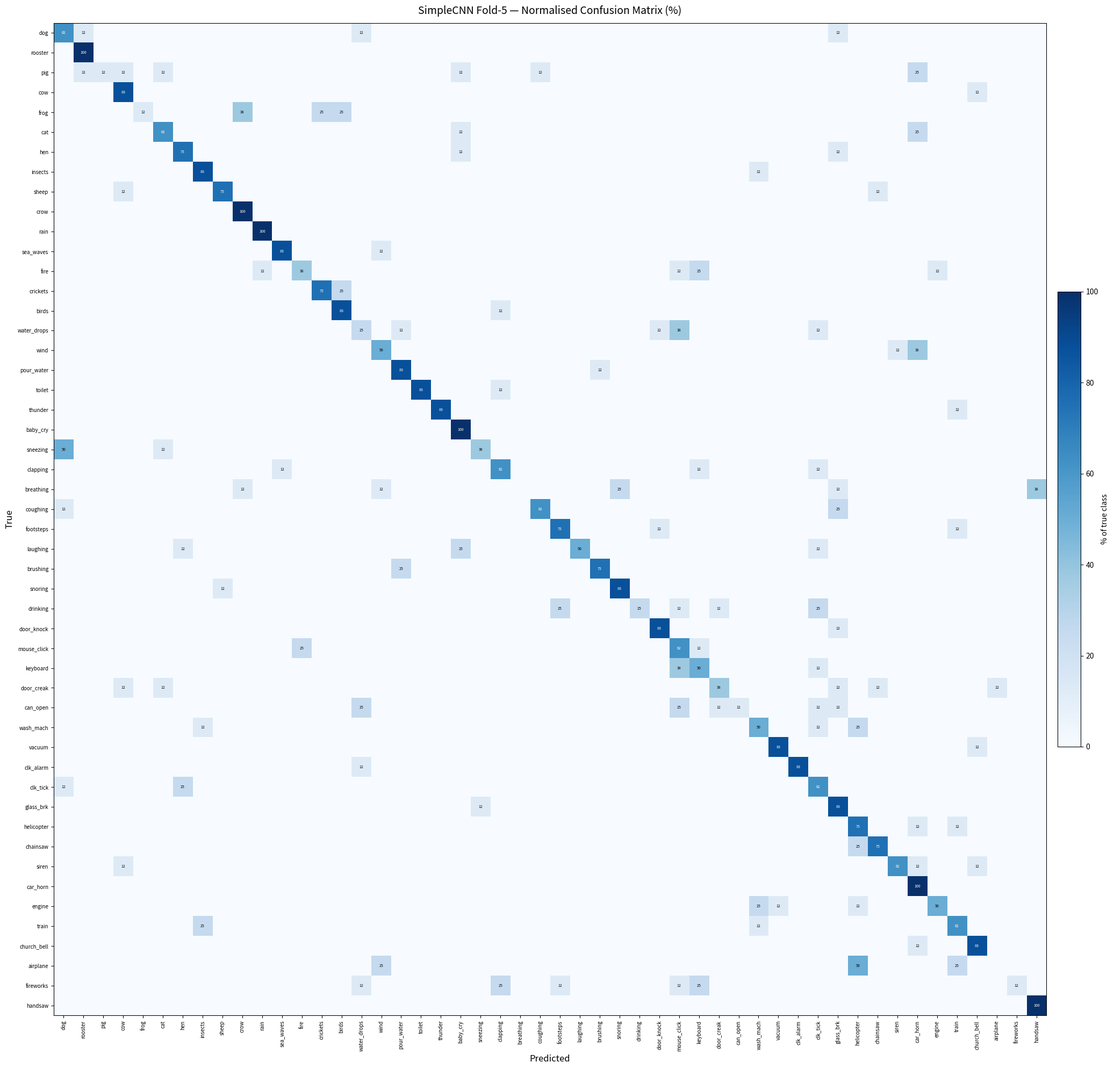

This chart was generated by the following Python code:
import numpy as np
import matplotlib.pyplot as plt
import matplotlib.colors as mcolors

class_names = [
    "dog", "rooster", "pig", "cow", "frog",
    "cat", "hen", "insects", "sheep", "crow",
    "rain", "sea_waves", "fire", "crickets", "birds",
    "water_drops", "wind", "pour_water", "toilet", "thunder",
    "baby_cry", "sneezing", "clapping", "breathing", "coughing",
    "footsteps", "laughing", "brushing", "snoring", "drinking",
    "door_knock", "mouse_click", "keyboard", "door_creak", "can_open",
    "wash_mach", "vacuum", "clk_alarm", "clk_tick", "glass_brk",
    "helicopter", "chainsaw", "siren", "car_horn", "engine",
    "train", "church_bell", "airplane", "fireworks", "handsaw",
]

cm = np.array([
    [5, 1, 0, 0, 0, 0, 0, 0, 0, 0, 0, 0, 0, 0, 0, 1, 0, 0, 0, 0, 0, 0, 0, 0, 0, 0, 0, 0, 0, 0, 0, 0, 0, 0, 0, 0, 0, 0, 0, 1, 0, 0, 0, 0, 0, 0, 0, 0, 0, 0],
    [0, 8, 0, 0, 0, 0, 0, 0, 0, 0, 0, 0, 0, 0, 0, 0, 0, 0, 0, 0, 0, 0, 0, 0, 0, 0, 0, 0, 0, 0, 0, 0, 0, 0, 0, 0, 0, 0, 0, 0, 0, 0, 0, 0, 0, 0, 0, 0, 0, 0],
    [0, 1, 1, 1, 0, 1, 0, 0, 0, 0, 0, 0, 0, 0, 0, 0, 0, 0, 0, 0, 1, 0, 0, 0, 1, 0, 0, 0, 0, 0, 0, 0, 0, 0, 0, 0, 0, 0, 0, 0, 0, 0, 0, 2, 0, 0, 0, 0, 0, 0],
    [0, 0, 0, 7, 0, 0, 0, 0, 0, 0, 0, 0, 0, 0, 0, 0, 0, 0, 0, 0, 0, 0, 0, 0, 0, 0, 0, 0, 0, 0, 0, 0, 0, 0, 0, 0, 0, 0, 0, 0, 0, 0, 0, 0, 0, 0, 1, 0, 0, 0],
    [0, 0, 0, 0, 1, 0, 0, 0, 0, 3, 0, 0, 0, 2, 2, 0, 0, 0, 0, 0, 0, 0, 0, 0, 0, 0, 0, 0, 0, 0, 0, 0, 0, 0, 0, 0, 0, 0, 0, 0, 0, 0, 0, 0, 0, 0, 0, 0, 0, 0],
    [0, 0, 0, 0, 0, 5, 0, 0, 0, 0, 0, 0, 0, 0, 0, 0, 0, 0, 0, 0, 1, 0, 0, 0, 0, 0, 0, 0, 0, 0, 0, 0, 0, 0, 0, 0, 0, 0, 0, 0, 0, 0, 0, 2, 0, 0, 0, 0, 0, 0],
    [0, 0, 0, 0, 0, 0, 6, 0, 0, 0, 0, 0, 0, 0, 0, 0, 0, 0, 0, 0, 1, 0, 0, 0, 0, 0, 0, 0, 0, 0, 0, 0, 0, 0, 0, 0, 0, 0, 0, 1, 0, 0, 0, 0, 0, 0, 0, 0, 0, 0],
    [0, 0, 0, 0, 0, 0, 0, 7, 0, 0, 0, 0, 0, 0, 0, 0, 0, 0, 0, 0, 0, 0, 0, 0, 0, 0, 0, 0, 0, 0, 0, 0, 0, 0, 0, 1, 0, 0, 0, 0, 0, 0, 0, 0, 0, 0, 0, 0, 0, 0],
    [0, 0, 0, 1, 0, 0, 0, 0, 6, 0, 0, 0, 0, 0, 0, 0, 0, 0, 0, 0, 0, 0, 0, 0, 0, 0, 0, 0, 0, 0, 0, 0, 0, 0, 0, 0, 0, 0, 0, 0, 0, 1, 0, 0, 0, 0, 0, 0, 0, 0],
    [0, 0, 0, 0, 0, 0, 0, 0, 0, 8, 0, 0, 0, 0, 0, 0, 0, 0, 0, 0, 0, 0, 0, 0, 0, 0, 0, 0, 0, 0, 0, 0, 0, 0, 0, 0, 0, 0, 0, 0, 0, 0, 0, 0, 0, 0, 0, 0, 0, 0],
    [0, 0, 0, 0, 0, 0, 0, 0, 0, 0, 8, 0, 0, 0, 0, 0, 0, 0, 0, 0, 0, 0, 0, 0, 0, 0, 0, 0, 0, 0, 0, 0, 0, 0, 0, 0, 0, 0, 0, 0, 0, 0, 0, 0, 0, 0, 0, 0, 0, 0],
    [0, 0, 0, 0, 0, 0, 0, 0, 0, 0, 0, 7, 0, 0, 0, 0, 1, 0, 0, 0, 0, 0, 0, 0, 0, 0, 0, 0, 0, 0, 0, 0, 0, 0, 0, 0, 0, 0, 0, 0, 0, 0, 0, 0, 0, 0, 0, 0, 0, 0],
    [0, 0, 0, 0, 0, 0, 0, 0, 0, 0, 1, 0, 3, 0, 0, 0, 0, 0, 0, 0, 0, 0, 0, 0, 0, 0, 0, 0, 0, 0, 0, 1, 2, 0, 0, 0, 0, 0, 0, 0, 0, 0, 0, 0, 1, 0, 0, 0, 0, 0],
    [0, 0, 0, 0, 0, 0, 0, 0, 0, 0, 0, 0, 0, 6, 2, 0, 0, 0, 0, 0, 0, 0, 0, 0, 0, 0, 0, 0, 0, 0, 0, 0, 0, 0, 0, 0, 0, 0, 0, 0, 0, 0, 0, 0, 0, 0, 0, 0, 0, 0],
    [0, 0, 0, 0, 0, 0, 0, 0, 0, 0, 0, 0, 0, 0, 7, 0, 0, 0, 0, 0, 0, 0, 1, 0, 0, 0, 0, 0, 0, 0, 0, 0, 0, 0, 0, 0, 0, 0, 0, 0, 0, 0, 0, 0, 0, 0, 0, 0, 0, 0],
    [0, 0, 0, 0, 0, 0, 0, 0, 0, 0, 0, 0, 0, 0, 0, 2, 0, 1, 0, 0, 0, 0, 0, 0, 0, 0, 0, 0, 0, 0, 1, 3, 0, 0, 0, 0, 0, 0, 1, 0, 0, 0, 0, 0, 0, 0, 0, 0, 0, 0],
    [0, 0, 0, 0, 0, 0, 0, 0, 0, 0, 0, 0, 0, 0, 0, 0, 4, 0, 0, 0, 0, 0, 0, 0, 0, 0, 0, 0, 0, 0, 0, 0, 0, 0, 0, 0, 0, 0, 0, 0, 0, 0, 1, 3, 0, 0, 0, 0, 0, 0],
    [0, 0, 0, 0, 0, 0, 0, 0, 0, 0, 0, 0, 0, 0, 0, 0, 0, 7, 0, 0, 0, 0, 0, 0, 0, 0, 0, 1, 0, 0, 0, 0, 0, 0, 0, 0, 0, 0, 0, 0, 0, 0, 0, 0, 0, 0, 0, 0, 0, 0],
    [0, 0, 0, 0, 0, 0, 0, 0, 0, 0, 0, 0, 0, 0, 0, 0, 0, 0, 7, 0, 0, 0, 1, 0, 0, 0, 0, 0, 0, 0, 0, 0, 0, 0, 0, 0, 0, 0, 0, 0, 0, 0, 0, 0, 0, 0, 0, 0, 0, 0],
    [0, 0, 0, 0, 0, 0, 0, 0, 0, 0, 0, 0, 0, 0, 0, 0, 0, 0, 0, 7, 0, 0, 0, 0, 0, 0, 0, 0, 0, 0, 0, 0, 0, 0, 0, 0, 0, 0, 0, 0, 0, 0, 0, 0, 0, 1, 0, 0, 0, 0],
    [0, 0, 0, 0, 0, 0, 0, 0, 0, 0, 0, 0, 0, 0, 0, 0, 0, 0, 0, 0, 8, 0, 0, 0, 0, 0, 0, 0, 0, 0, 0, 0, 0, 0, 0, 0, 0, 0, 0, 0, 0, 0, 0, 0, 0, 0, 0, 0, 0, 0],
    [4, 0, 0, 0, 0, 1, 0, 0, 0, 0, 0, 0, 0, 0, 0, 0, 0, 0, 0, 0, 0, 3, 0, 0, 0, 0, 0, 0, 0, 0, 0, 0, 0, 0, 0, 0, 0, 0, 0, 0, 0, 0, 0, 0, 0, 0, 0, 0, 0, 0],
    [0, 0, 0, 0, 0, 0, 0, 0, 0, 0, 0, 1, 0, 0, 0, 0, 0, 0, 0, 0, 0, 0, 5, 0, 0, 0, 0, 0, 0, 0, 0, 0, 1, 0, 0, 0, 0, 0, 1, 0, 0, 0, 0, 0, 0, 0, 0, 0, 0, 0],
    [0, 0, 0, 0, 0, 0, 0, 0, 0, 1, 0, 0, 0, 0, 0, 0, 1, 0, 0, 0, 0, 0, 0, 0, 0, 0, 0, 0, 2, 0, 0, 0, 0, 0, 0, 0, 0, 0, 0, 1, 0, 0, 0, 0, 0, 0, 0, 0, 0, 3],
    [1, 0, 0, 0, 0, 0, 0, 0, 0, 0, 0, 0, 0, 0, 0, 0, 0, 0, 0, 0, 0, 0, 0, 0, 5, 0, 0, 0, 0, 0, 0, 0, 0, 0, 0, 0, 0, 0, 0, 2, 0, 0, 0, 0, 0, 0, 0, 0, 0, 0],
    [0, 0, 0, 0, 0, 0, 0, 0, 0, 0, 0, 0, 0, 0, 0, 0, 0, 0, 0, 0, 0, 0, 0, 0, 0, 6, 0, 0, 0, 0, 1, 0, 0, 0, 0, 0, 0, 0, 0, 0, 0, 0, 0, 0, 0, 1, 0, 0, 0, 0],
    [0, 0, 0, 0, 0, 0, 1, 0, 0, 0, 0, 0, 0, 0, 0, 0, 0, 0, 0, 0, 2, 0, 0, 0, 0, 0, 4, 0, 0, 0, 0, 0, 0, 0, 0, 0, 0, 0, 1, 0, 0, 0, 0, 0, 0, 0, 0, 0, 0, 0],
    [0, 0, 0, 0, 0, 0, 0, 0, 0, 0, 0, 0, 0, 0, 0, 0, 0, 2, 0, 0, 0, 0, 0, 0, 0, 0, 0, 6, 0, 0, 0, 0, 0, 0, 0, 0, 0, 0, 0, 0, 0, 0, 0, 0, 0, 0, 0, 0, 0, 0],
    [0, 0, 0, 0, 0, 0, 0, 0, 1, 0, 0, 0, 0, 0, 0, 0, 0, 0, 0, 0, 0, 0, 0, 0, 0, 0, 0, 0, 7, 0, 0, 0, 0, 0, 0, 0, 0, 0, 0, 0, 0, 0, 0, 0, 0, 0, 0, 0, 0, 0],
    [0, 0, 0, 0, 0, 0, 0, 0, 0, 0, 0, 0, 0, 0, 0, 0, 0, 0, 0, 0, 0, 0, 0, 0, 0, 2, 0, 0, 0, 2, 0, 1, 0, 1, 0, 0, 0, 0, 2, 0, 0, 0, 0, 0, 0, 0, 0, 0, 0, 0],
    [0, 0, 0, 0, 0, 0, 0, 0, 0, 0, 0, 0, 0, 0, 0, 0, 0, 0, 0, 0, 0, 0, 0, 0, 0, 0, 0, 0, 0, 0, 7, 0, 0, 0, 0, 0, 0, 0, 0, 1, 0, 0, 0, 0, 0, 0, 0, 0, 0, 0],
    [0, 0, 0, 0, 0, 0, 0, 0, 0, 0, 0, 0, 2, 0, 0, 0, 0, 0, 0, 0, 0, 0, 0, 0, 0, 0, 0, 0, 0, 0, 0, 5, 1, 0, 0, 0, 0, 0, 0, 0, 0, 0, 0, 0, 0, 0, 0, 0, 0, 0],
    [0, 0, 0, 0, 0, 0, 0, 0, 0, 0, 0, 0, 0, 0, 0, 0, 0, 0, 0, 0, 0, 0, 0, 0, 0, 0, 0, 0, 0, 0, 0, 3, 4, 0, 0, 0, 0, 0, 1, 0, 0, 0, 0, 0, 0, 0, 0, 0, 0, 0],
    [0, 0, 0, 1, 0, 1, 0, 0, 0, 0, 0, 0, 0, 0, 0, 0, 0, 0, 0, 0, 0, 0, 0, 0, 0, 0, 0, 0, 0, 0, 0, 0, 0, 3, 0, 0, 0, 0, 0, 1, 0, 1, 0, 0, 0, 0, 0, 1, 0, 0],
    [0, 0, 0, 0, 0, 0, 0, 0, 0, 0, 0, 0, 0, 0, 0, 2, 0, 0, 0, 0, 0, 0, 0, 0, 0, 0, 0, 0, 0, 0, 0, 2, 0, 1, 1, 0, 0, 0, 1, 1, 0, 0, 0, 0, 0, 0, 0, 0, 0, 0],
    [0, 0, 0, 0, 0, 0, 0, 1, 0, 0, 0, 0, 0, 0, 0, 0, 0, 0, 0, 0, 0, 0, 0, 0, 0, 0, 0, 0, 0, 0, 0, 0, 0, 0, 0, 4, 0, 0, 1, 0, 2, 0, 0, 0, 0, 0, 0, 0, 0, 0],
    [0, 0, 0, 0, 0, 0, 0, 0, 0, 0, 0, 0, 0, 0, 0, 0, 0, 0, 0, 0, 0, 0, 0, 0, 0, 0, 0, 0, 0, 0, 0, 0, 0, 0, 0, 0, 7, 0, 0, 0, 0, 0, 0, 0, 0, 0, 1, 0, 0, 0],
    [0, 0, 0, 0, 0, 0, 0, 0, 0, 0, 0, 0, 0, 0, 0, 1, 0, 0, 0, 0, 0, 0, 0, 0, 0, 0, 0, 0, 0, 0, 0, 0, 0, 0, 0, 0, 0, 7, 0, 0, 0, 0, 0, 0, 0, 0, 0, 0, 0, 0],
    [1, 0, 0, 0, 0, 0, 2, 0, 0, 0, 0, 0, 0, 0, 0, 0, 0, 0, 0, 0, 0, 0, 0, 0, 0, 0, 0, 0, 0, 0, 0, 0, 0, 0, 0, 0, 0, 0, 5, 0, 0, 0, 0, 0, 0, 0, 0, 0, 0, 0],
    [0, 0, 0, 0, 0, 0, 0, 0, 0, 0, 0, 0, 0, 0, 0, 0, 0, 0, 0, 0, 0, 1, 0, 0, 0, 0, 0, 0, 0, 0, 0, 0, 0, 0, 0, 0, 0, 0, 0, 7, 0, 0, 0, 0, 0, 0, 0, 0, 0, 0],
    [0, 0, 0, 0, 0, 0, 0, 0, 0, 0, 0, 0, 0, 0, 0, 0, 0, 0, 0, 0, 0, 0, 0, 0, 0, 0, 0, 0, 0, 0, 0, 0, 0, 0, 0, 0, 0, 0, 0, 0, 6, 0, 0, 1, 0, 1, 0, 0, 0, 0],
    [0, 0, 0, 0, 0, 0, 0, 0, 0, 0, 0, 0, 0, 0, 0, 0, 0, 0, 0, 0, 0, 0, 0, 0, 0, 0, 0, 0, 0, 0, 0, 0, 0, 0, 0, 0, 0, 0, 0, 0, 2, 6, 0, 0, 0, 0, 0, 0, 0, 0],
    [0, 0, 0, 1, 0, 0, 0, 0, 0, 0, 0, 0, 0, 0, 0, 0, 0, 0, 0, 0, 0, 0, 0, 0, 0, 0, 0, 0, 0, 0, 0, 0, 0, 0, 0, 0, 0, 0, 0, 0, 0, 0, 5, 1, 0, 0, 1, 0, 0, 0],
    [0, 0, 0, 0, 0, 0, 0, 0, 0, 0, 0, 0, 0, 0, 0, 0, 0, 0, 0, 0, 0, 0, 0, 0, 0, 0, 0, 0, 0, 0, 0, 0, 0, 0, 0, 0, 0, 0, 0, 0, 0, 0, 0, 8, 0, 0, 0, 0, 0, 0],
    [0, 0, 0, 0, 0, 0, 0, 0, 0, 0, 0, 0, 0, 0, 0, 0, 0, 0, 0, 0, 0, 0, 0, 0, 0, 0, 0, 0, 0, 0, 0, 0, 0, 0, 0, 2, 1, 0, 0, 0, 1, 0, 0, 0, 4, 0, 0, 0, 0, 0],
    [0, 0, 0, 0, 0, 0, 0, 2, 0, 0, 0, 0, 0, 0, 0, 0, 0, 0, 0, 0, 0, 0, 0, 0, 0, 0, 0, 0, 0, 0, 0, 0, 0, 0, 0, 1, 0, 0, 0, 0, 0, 0, 0, 0, 0, 5, 0, 0, 0, 0],
    [0, 0, 0, 0, 0, 0, 0, 0, 0, 0, 0, 0, 0, 0, 0, 0, 0, 0, 0, 0, 0, 0, 0, 0, 0, 0, 0, 0, 0, 0, 0, 0, 0, 0, 0, 0, 0, 0, 0, 0, 0, 0, 0, 1, 0, 0, 7, 0, 0, 0],
    [0, 0, 0, 0, 0, 0, 0, 0, 0, 0, 0, 0, 0, 0, 0, 0, 2, 0, 0, 0, 0, 0, 0, 0, 0, 0, 0, 0, 0, 0, 0, 0, 0, 0, 0, 0, 0, 0, 0, 0, 4, 0, 0, 0, 0, 2, 0, 0, 0, 0],
    [0, 0, 0, 0, 0, 0, 0, 0, 0, 0, 0, 0, 0, 0, 0, 1, 0, 0, 0, 0, 0, 0, 2, 0, 0, 1, 0, 0, 0, 0, 0, 1, 2, 0, 0, 0, 0, 0, 0, 0, 0, 0, 0, 0, 0, 0, 0, 0, 1, 0],
    [0, 0, 0, 0, 0, 0, 0, 0, 0, 0, 0, 0, 0, 0, 0, 0, 0, 0, 0, 0, 0, 0, 0, 0, 0, 0, 0, 0, 0, 0, 0, 0, 0, 0, 0, 0, 0, 0, 0, 0, 0, 0, 0, 0, 0, 0, 0, 0, 0, 8],
], dtype=np.int64)

# Row-normalise to percentages
row_sums = cm.sum(axis=1, keepdims=True)
cm_pct = np.divide(cm * 100.0, row_sums, out=np.zeros_like(cm, dtype=float), where=row_sums != 0)

# ── Heatmap ────────────────────────────────────────────────────────────────
fig, ax = plt.subplots(figsize=(22, 20))
im = ax.imshow(cm_pct, cmap="Blues", vmin=0, vmax=100)

ax.set_xticks(range(50))
ax.set_yticks(range(50))
ax.set_xticklabels(class_names, rotation=90, fontsize=7)
ax.set_yticklabels(class_names, fontsize=7)
ax.set_xlabel("Predicted", fontsize=12)
ax.set_ylabel("True", fontsize=12)
ax.set_title("SimpleCNN Fold-5 — Normalised Confusion Matrix (%)", fontsize=14, pad=12)

# Annotate cells that are non-zero
for i in range(50):
    for j in range(50):
        val = cm_pct[i, j]
        if val > 0:
            color = "white" if val > 55 else "black"
            ax.text(j, i, f"{val:.0f}", ha="center", va="center", fontsize=5, color=color)

plt.colorbar(im, ax=ax, fraction=0.02, pad=0.01, label="% of true class")
plt.tight_layout()
plt.savefig("confusion_matrix_fold5.png", dpi=150)
print("Saved: confusion_matrix_fold5.png")

# ── Per-class accuracy table ───────────────────────────────────────────────
tp = np.diag(cm)
totals = cm.sum(axis=1)
acc_per_class = tp / totals * 100

print(f"\n{'#':>3}  {'Class':<14}  {'Correct':>7}  {'Total':>5}  {'Acc%':>6}  {'Main confusion'}")
print("-" * 65)
for i in range(50):
    # find biggest off-diagonal prediction
    row = cm[i].copy()
    row[i] = 0
    worst_j = int(np.argmax(row))
    worst_n = int(row[worst_j])
    conf_str = f"-> {class_names[worst_j]} ({worst_n})" if worst_n > 0 else "-"
    marker = " *" if acc_per_class[i] < 50 else ""
    print(f"{i:>3}  {class_names[i]:<14}  {int(tp[i]):>7}  {int(totals[i]):>5}  {acc_per_class[i]:>5.1f}%  {conf_str}{marker}")

overall = tp.sum() / cm.sum() * 100
print(f"\nOverall accuracy: {overall:.1f}%  ({int(tp.sum())}/{int(cm.sum())})")
